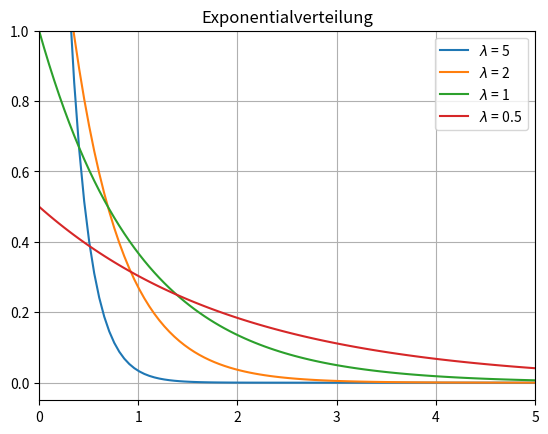

This chart was generated by the following Python code:
__author__ = 'Christian'

import matplotlib.pyplot as plt
import numpy as np


def exp(l):
    return l*np.exp(-l*x)

x = np.linspace(0, 5, 100)
y = exp(1)
y2 = exp(0.5)
y3 = exp(5)
y4 = exp(2)

plt.title("Exponentialverteilung")
plt.xlim(0, 5)
plt.ylim(-0.05, 1)
plt.plot(x, y3, label=r'$\lambda$'+" = 5")
plt.plot(x, y4, label=r'$\lambda$'+" = 2")
plt.plot(x, y, label=r'$\lambda$'+" = 1")
plt.plot(x, y2, label=r'$\lambda$'+" = 0.5")
plt.grid(True)
plt.legend(loc='upper right')
plt.show()